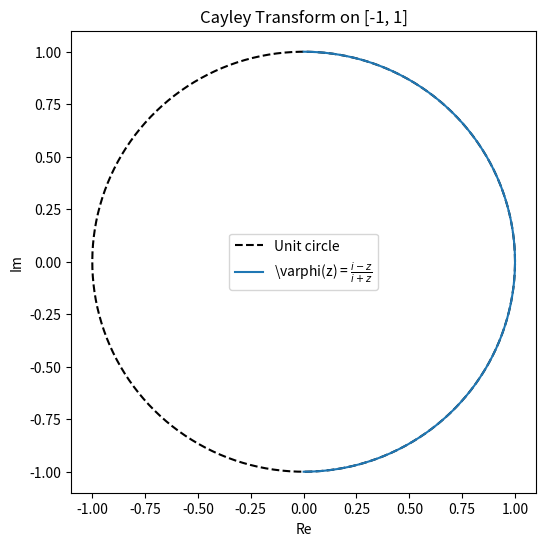

Here is the Python script that generated this plot:
import matplotlib.pyplot as plt
import numpy as np

# map the interval [-1, 1]
z_points = np.linspace(-1, 1, 1000)
phi_z = (1j - z_points) / (1j + z_points)

# map som random points outside of the interval [-1, 1]
x_points = [-100, -2, 5, 30]
phi_x = [(1j - x) / (1j + x) for x in x_points]

# Unit circle for reference
theta = np.linspace(0, 2 * np.pi, 500)
unit_circle = np.exp(1j * theta)

plt.figure(figsize=(6, 6))
plt.plot(unit_circle.real, unit_circle.imag, 'k--', label='Unit circle')
plt.plot(phi_z.real, phi_z.imag, label=r"\varphi(z) = $\frac{i - z}{i + z}$")

plt.title("Cayley Transform on [-1, 1]")
plt.xlabel("Re")
plt.ylabel("Im")
plt.legend()
plt.show()